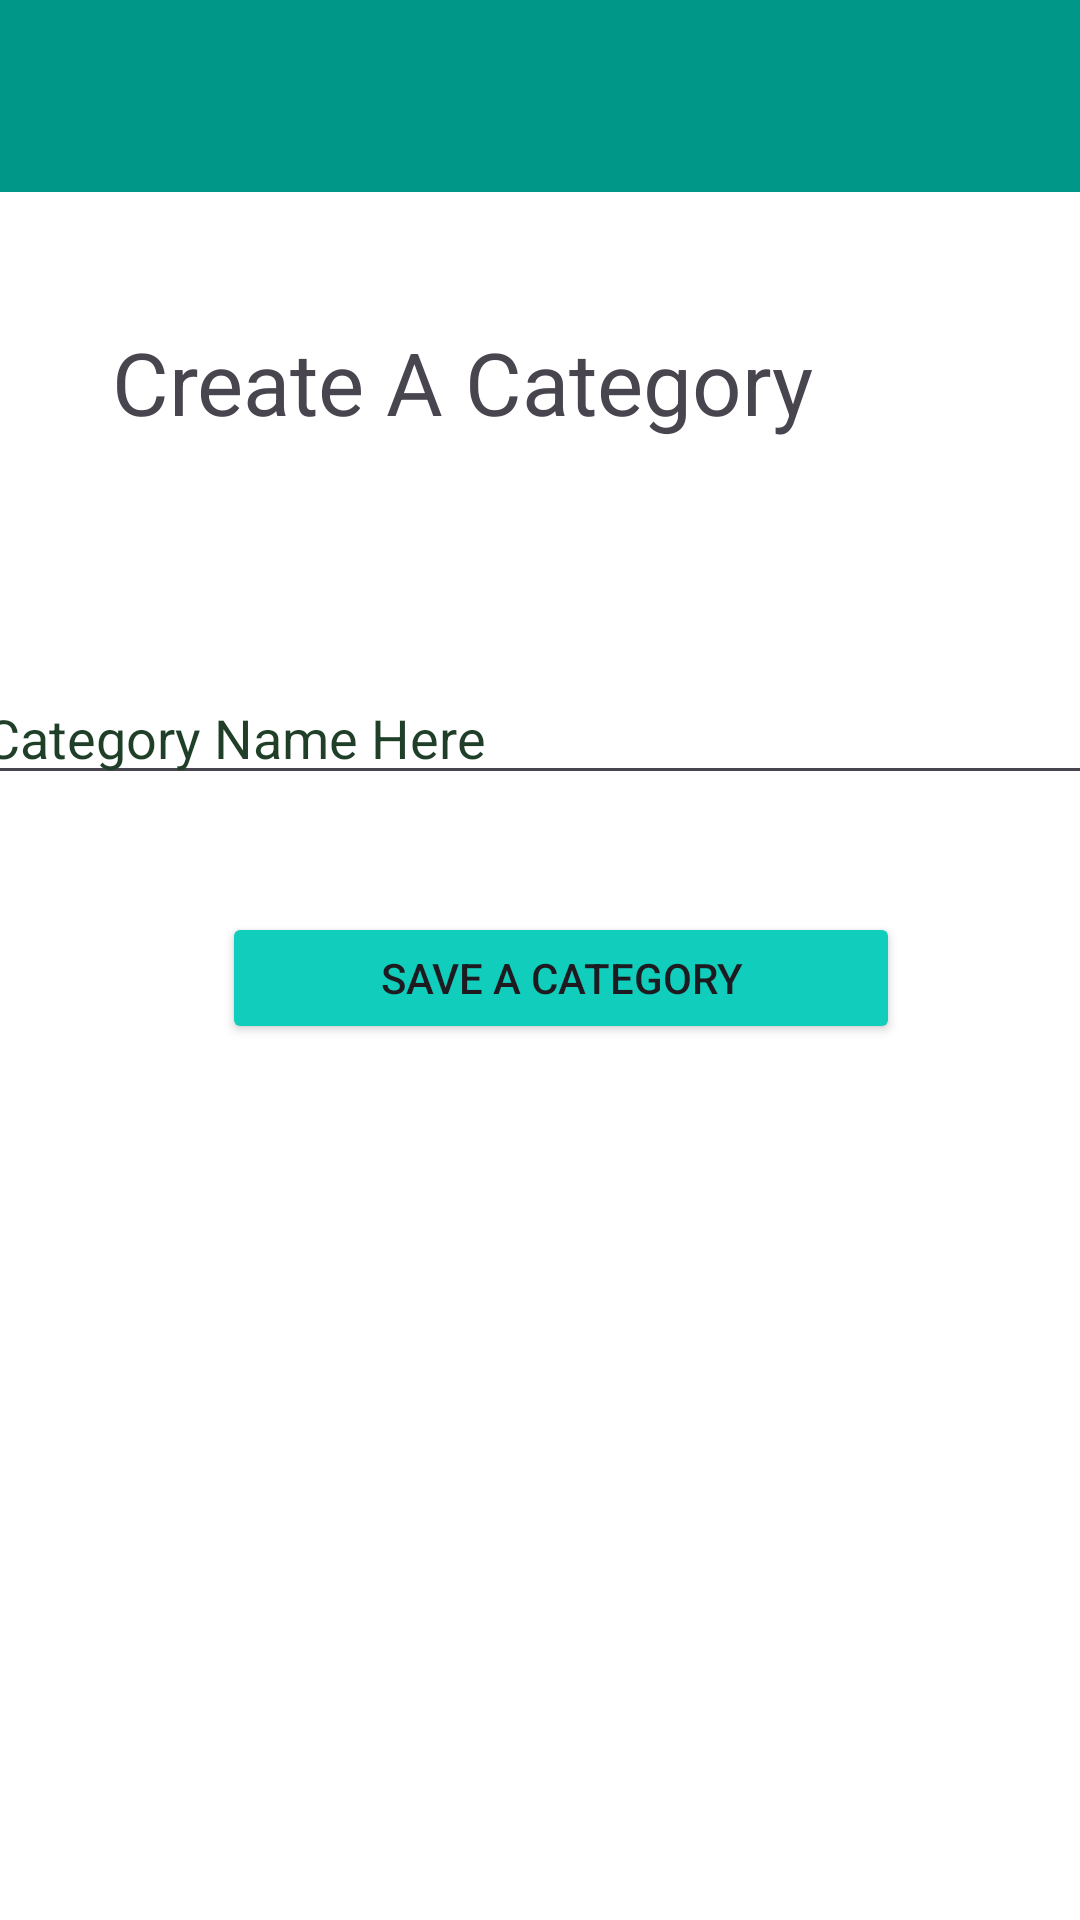

Produce the Android XML layout that renders to this screen, including the resource entries it uses.
<!-- AndroidManifest.xml: application theme Theme.TimeWizeApp -->
<!-- res/layout/activity_category.xml -->
<?xml version="1.0" encoding="utf-8"?>


<androidx.constraintlayout.widget.ConstraintLayout xmlns:android="http://schemas.android.com/apk/res/android"
    xmlns:app="http://schemas.android.com/apk/res-auto"
    xmlns:tools="http://schemas.android.com/tools"
    android:layout_width="match_parent"
    android:layout_height="match_parent"
    android:background="@color/white"
    android:orientation="vertical"
    tools:context=".Category">

    <EditText
        android:id="@+id/categoryName"
        android:layout_width="379dp"
        android:layout_height="41dp"
        android:layout_marginTop="224dp"
        android:hint="Category Name Here"
        android:textColor="#1F3F28"
        android:textColorHint="#1F3F28"
        app:layout_constraintEnd_toEndOf="parent"
        app:layout_constraintStart_toStartOf="parent"
        app:layout_constraintTop_toTopOf="parent" />

    <androidx.appcompat.widget.Toolbar
        android:id="@+id/toolbar"
        android:layout_width="match_parent"
        android:layout_height="wrap_content"
        android:background="#009688"
        android:minHeight="?attr/actionBarSize"
        android:theme="?attr/actionBarTheme"
        app:layout_constraintEnd_toEndOf="parent"
        app:layout_constraintHorizontal_bias="0.0"
        app:layout_constraintStart_toStartOf="parent"
        app:layout_constraintTop_toTopOf="parent" />

    <TextView
        android:id="@+id/textView5"
        android:layout_width="315dp"
        android:layout_height="51dp"
        android:layout_marginTop="108dp"
        android:text="Create A Category"
        android:textSize="29sp"
        app:layout_constraintEnd_toEndOf="parent"
        app:layout_constraintHorizontal_bias="0.833"
        app:layout_constraintStart_toStartOf="parent"
        app:layout_constraintTop_toTopOf="parent" />

    <Button
        android:id="@+id/saveCategoryButton"
        android:layout_width="226dp"
        android:layout_height="44dp"
        android:layout_marginTop="304dp"
        android:backgroundTint="@color/lightBlue"
        android:text="Save A Category"
        app:layout_constraintEnd_toEndOf="parent"
        app:layout_constraintHorizontal_bias="0.551"
        app:layout_constraintStart_toStartOf="parent"
        app:layout_constraintTop_toTopOf="parent" />

</androidx.constraintlayout.widget.ConstraintLayout>
<!-- resources referenced by this layout -->
<resources>
  <color name="lightBlue">#10CDBC</color>
  <color name="white">#FFFFFFFF</color>
  <style name="Theme.TimeWizeApp" parent="Base.Theme.TimeWizeApp" />
  <style name="Base.Theme.TimeWizeApp" parent="Theme.Material3.DayNight.NoActionBar">
          
          
      </style>
</resources>
